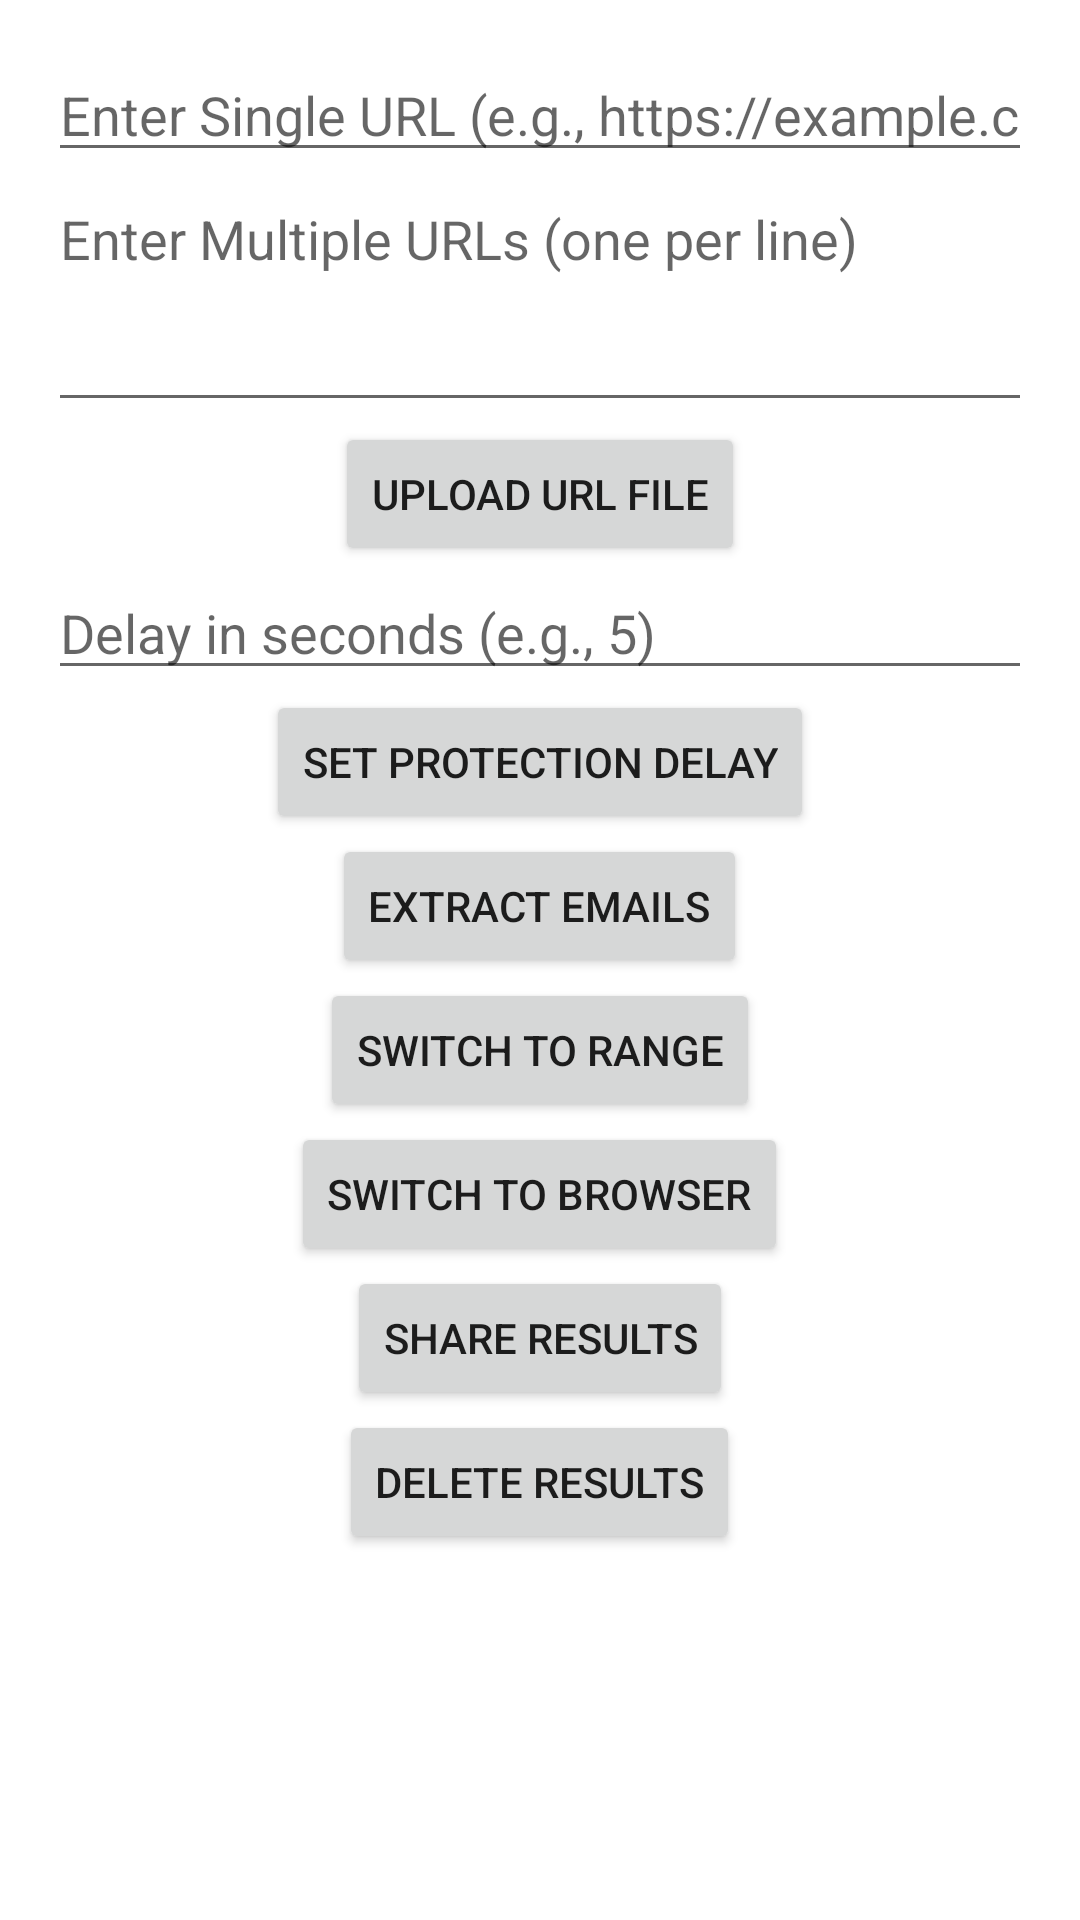

The Android layout XML behind this screen, and the referenced resources:
<!-- AndroidManifest.xml: application theme Theme.EmailExtractorApp -->
<!-- res/layout/activity_single.xml -->
<?xml version="1.0" encoding="utf-8"?>
<LinearLayout xmlns:android="http://schemas.android.com/apk/res/android"
    android:layout_width="match_parent"
    android:layout_height="match_parent"
    android:orientation="vertical"
    android:padding="16dp">

    <EditText
        android:id="@+id/urlInput"
        android:layout_width="match_parent"
        android:layout_height="wrap_content"
        android:hint="Enter Single URL (e.g., https://example.com)"
        android:inputType="textUri" />

    <EditText
        android:id="@+id/multiUrlInput"
        android:layout_width="match_parent"
        android:layout_height="wrap_content"
        android:hint="Enter Multiple URLs (one per line)"
        android:inputType="textMultiLine"
        android:lines="3"
        android:gravity="top" />

    <Button
        android:id="@+id/uploadFileButton"
        android:layout_width="wrap_content"
        android:layout_height="wrap_content"
        android:text="Upload URL File"
        android:layout_gravity="center" />

    <EditText
        android:id="@+id/delayInput"
        android:layout_width="match_parent"
        android:layout_height="wrap_content"
        android:hint="Delay in seconds (e.g., 5)"
        android:inputType="number" />

    <Button
        android:id="@+id/setDelayButton"
        android:layout_width="wrap_content"
        android:layout_height="wrap_content"
        android:text="Set Protection Delay"
        android:layout_gravity="center" />

    <Button
        android:id="@+id/extractButton"
        android:layout_width="wrap_content"
        android:layout_height="wrap_content"
        android:text="Extract Emails"
        android:layout_gravity="center" />

    <ProgressBar
        android:id="@+id/progressBar"
        android:layout_width="match_parent"
        android:layout_height="wrap_content"
        android:visibility="gone"
        android:layout_gravity="center" />

    <Button
        android:id="@+id/switchRangeButton"
        android:layout_width="wrap_content"
        android:layout_height="wrap_content"
        android:text="Switch to Range"
        android:layout_gravity="center" />

    <Button
        android:id="@+id/switchBrowserButton"
        android:layout_width="wrap_content"
        android:layout_height="wrap_content"
        android:text="Switch to Browser"
        android:layout_gravity="center" />

    <Button
        android:id="@+id/extractResultsButton"
        android:layout_width="wrap_content"
        android:layout_height="wrap_content"
        android:text="Share Results"
        android:layout_gravity="center" />

    <Button
        android:id="@+id/deleteResultsButton"
        android:layout_width="wrap_content"
        android:layout_height="wrap_content"
        android:text="Delete Results"
        android:layout_gravity="center" />

    <TextView
        android:id="@+id/resultText"
        android:layout_width="match_parent"
        android:layout_height="0dp"
        android:layout_weight="1"
        android:text=""
        android:scrollbars="vertical"
        android:padding="8dp" />
</LinearLayout>
<!-- resources referenced by this layout -->
<resources>
  <style name="Theme.EmailExtractorApp" parent="Theme.MaterialComponents.DayNight.DarkActionBar">
          <item name="colorPrimary">@color/purple_500</item>
          <item name="colorPrimaryVariant">@color/purple_700</item>
          <item name="colorOnPrimary">@color/white</item>
          <item name="colorSecondary">@color/teal_200</item>
          <item name="colorSecondaryVariant">@color/teal_700</item>
          <item name="colorOnSecondary">@color/black</item>
      </style>
  <color name="purple_500">#FF6200EE</color>
  <color name="purple_700">#FF3700B3</color>
  <color name="white">#FFFFFFFF</color>
  <color name="teal_200">#FF03DAC5</color>
  <color name="teal_700">#FF018786</color>
  <color name="black">#FF000000</color>
</resources>
